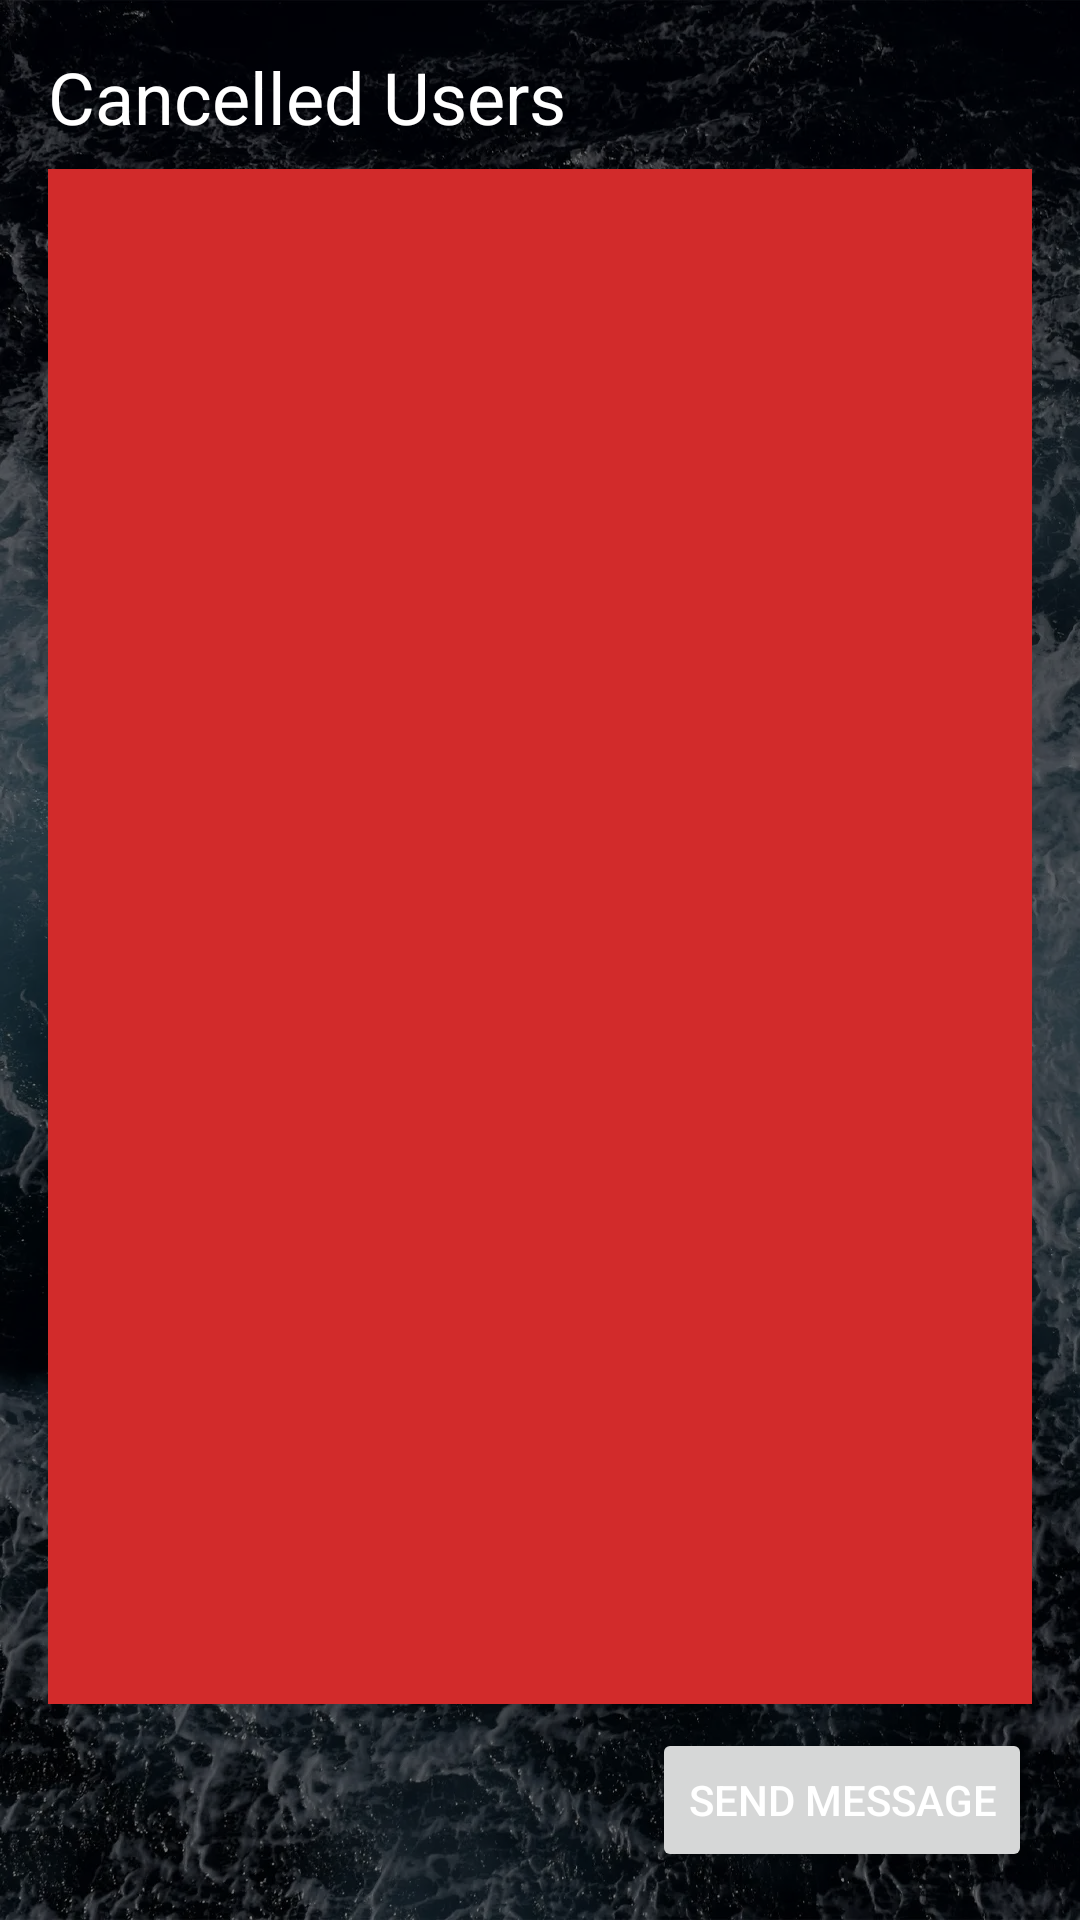

Android layout source for this screen:
<!-- AndroidManifest.xml: application theme Theme.Soroban -->
<!-- res/layout/organizer_event_entrants_cancelled.xml -->
<?xml version="1.0" encoding="utf-8"?>
<LinearLayout xmlns:android="http://schemas.android.com/apk/res/android"
    xmlns:app="http://schemas.android.com/apk/res-auto"
    xmlns:tools="http://schemas.android.com/tools"
    android:layout_width="match_parent"
    android:layout_height="match_parent"
    android:orientation="vertical"
    android:padding="16dp">

    <LinearLayout
        android:layout_width="match_parent"
        android:layout_height="wrap_content"
        android:orientation="horizontal">

        <TextView
            android:id="@+id/usersCancelledTitle"
            android:layout_width="wrap_content"
            android:layout_height="match_parent"
            android:layout_weight="1"
            android:gravity="center_vertical"
            android:text="Cancelled Users"
            android:textSize="24sp" />

    </LinearLayout>

    <ListView
        android:id="@+id/usersCancelledView"
        android:layout_width="match_parent"
        android:layout_height="0dp"
        android:layout_marginTop="8dp"
        android:layout_marginBottom="8dp"
        android:layout_weight="1"
        android:background="@color/color_bad_news" />

    <androidx.constraintlayout.widget.ConstraintLayout
        android:layout_width="match_parent"
        android:layout_height="wrap_content">

        <Button
            android:id="@+id/buttonSendMessageToUsers"
            android:layout_width="wrap_content"
            android:layout_height="wrap_content"
            android:text="Send Message"
            app:layout_constraintBottom_toBottomOf="parent"
            app:layout_constraintEnd_toEndOf="parent"
            app:layout_constraintTop_toTopOf="parent" />
    </androidx.constraintlayout.widget.ConstraintLayout>

</LinearLayout>
<!-- resources referenced by this layout -->
<resources>
  <color name="color_bad_news">#D22B2B</color>
  <style name="Theme.Soroban" parent="Base.Theme.Soroban" />
  <style name="Base.Theme.Soroban" parent="Theme.Material3.DayNight.NoActionBar">
          
          <item name="android:windowBackground">@drawable/background_drawable</item>
  
          
          <item name="colorPrimary">@color/colorPrimary</item>
          <item name="colorPrimaryDark">@color/colorPrimaryDark</item>
          <item name="colorAccent">@color/colorAccent</item>
  
          
          <item name="android:textColor">#FFFFFF</item>
          <item name="android:textColorPrimary">#FFFFFF</item>
          <item name="android:textColorSecondary">#CCCCCC</item>
      </style>
  <!-- drawable background_drawable (drawable) -->
  <?xml version="1.0" encoding="utf-8"?>
  <layer-list xmlns:android="http://schemas.android.com/apk/res/android">
      <item>
          <bitmap
          android:src = "@drawable/background"
          android:gravity="fill"
          android:tileMode="disabled" /> // Gravity is fill since this image is large
      </item>
      <item>
          <color android:color="#80000000"/>
      </item>
  </layer-list>
  <color name="colorPrimary">#044389</color>
  <color name="colorPrimaryDark">#03356d</color>
  <color name="colorAccent">#81a1c4</color>
  <!-- drawable background: webp bitmap (drawable-hdpi, 74724 bytes) -->
</resources>
